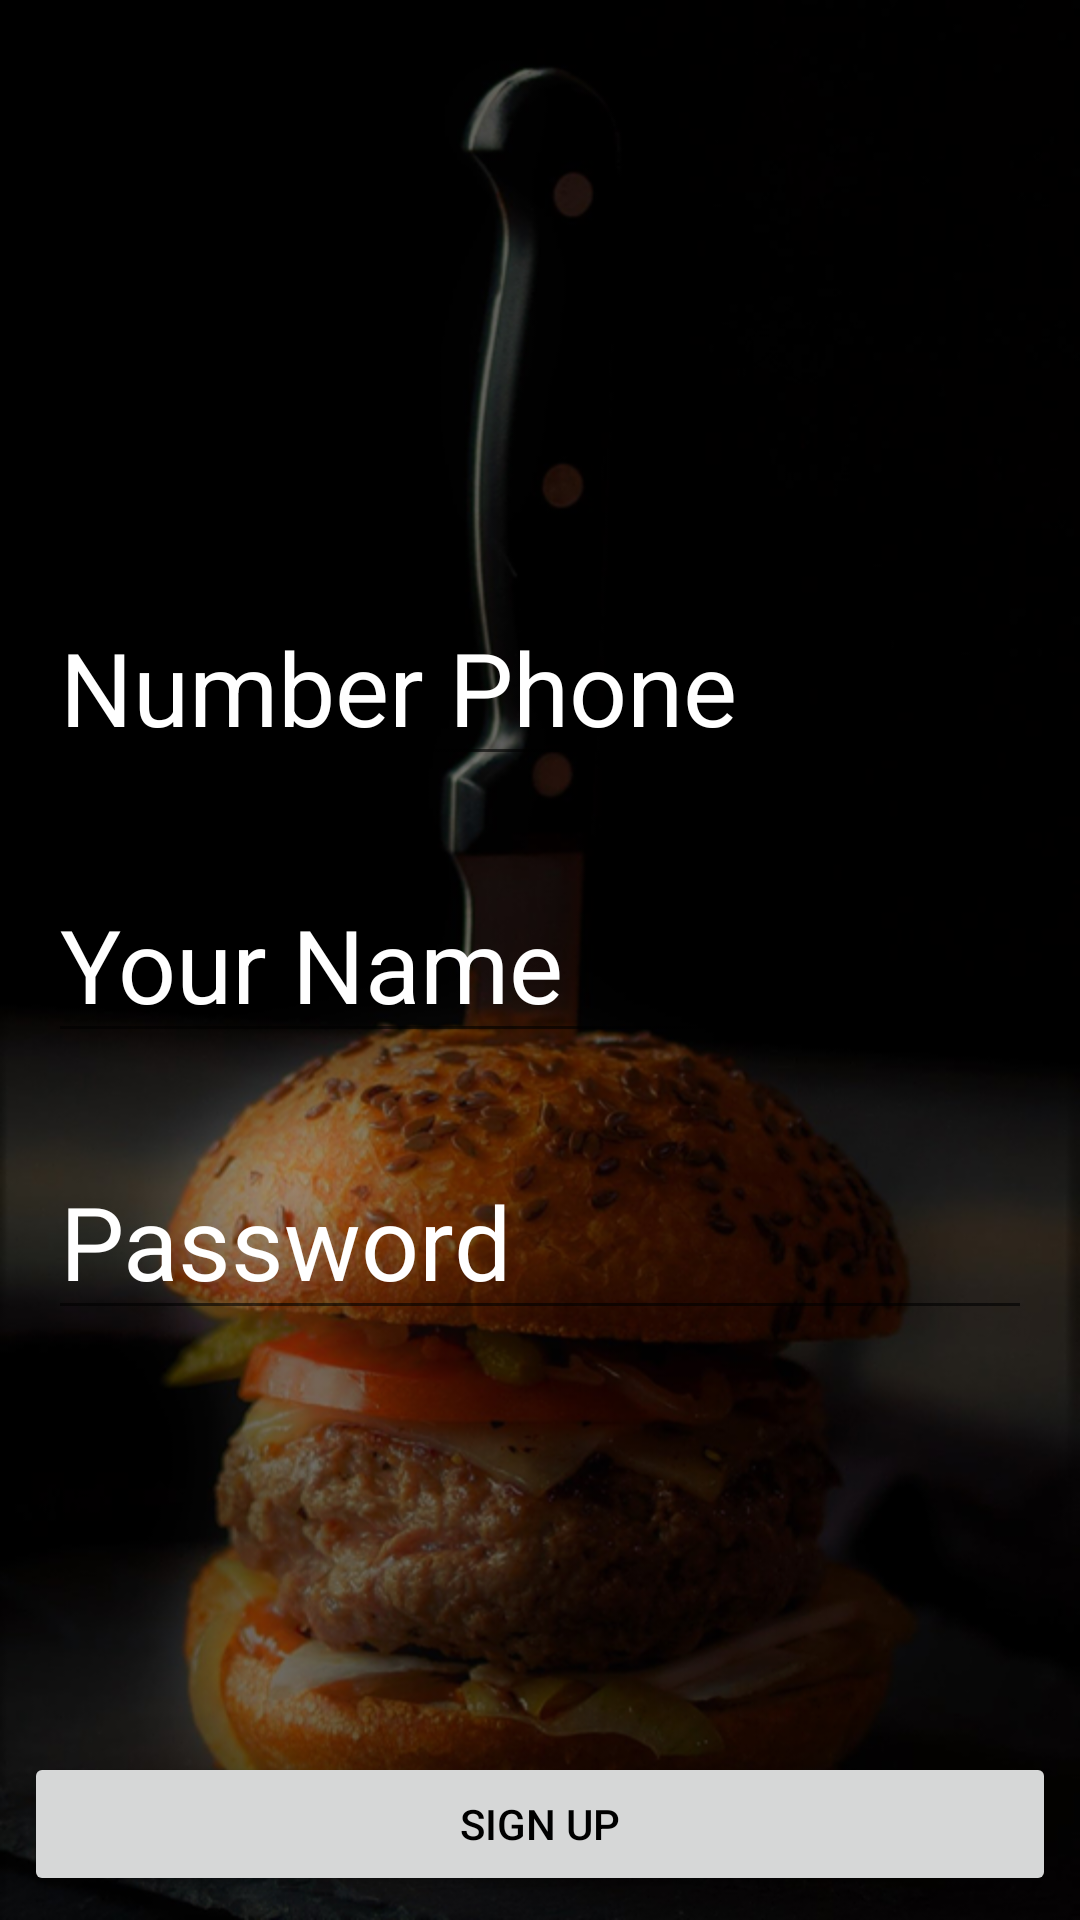

Produce the Android XML layout that renders to this screen, including the resource entries it uses.
<!-- AndroidManifest.xml: application theme AppTheme -->
<!-- res/layout/activity_sign_up.xml -->
<?xml version="1.0" encoding="utf-8"?>
<RelativeLayout xmlns:android="http://schemas.android.com/apk/res/android"
    xmlns:app="http://schemas.android.com/apk/res-auto"
    xmlns:tools="http://schemas.android.com/tools"
    android:layout_width="match_parent"
    android:layout_height="match_parent"
    android:background="@drawable/backg"
    tools:context=".SignUpActivity">

    <LinearLayout
        android:orientation="vertical"
        android:layout_marginRight="8dp"
        android:layout_marginLeft="8dp"
        android:layout_centerInParent="true"
        android:layout_width="match_parent"
        android:layout_height="wrap_content">
        <EditText
            android:id="@+id/edPhoneSignUp"
            android:layout_marginRight="8dp"
            android:layout_marginLeft="8dp"
            android:hint="Number Phone"
            android:textSize="34sp"
            android:inputType="phone"
            android:textColor="#fff"
            android:textColorHint="@android:color/white"
            android:layout_width="match_parent"
            android:layout_height="wrap_content" />
        <EditText
            android:id="@+id/edNameSignUp"
            android:hint="Your Name"
            android:textSize="34sp"
            android:layout_marginTop="30dp"
            android:inputType="text"
            android:layout_marginRight="8dp"
            android:layout_marginLeft="8dp"
            android:textColor="#fff"
            android:textColorHint="@android:color/white"
            android:layout_width="match_parent"
            android:layout_height="wrap_content" />
        <EditText
            android:id="@+id/edPassSignUp"
            android:hint="Password"
            android:textSize="34sp"
            android:layout_marginTop="30dp"
            android:inputType="textPassword"
            android:layout_marginRight="8dp"
            android:textColor="#fff"
            android:layout_marginLeft="8dp"
            android:textColorHint="@android:color/white"
            android:layout_width="match_parent"
            android:layout_height="wrap_content" />
    </LinearLayout>
    <Button
        android:id="@+id/btnSignup"
        android:layout_width="match_parent"
        android:layout_height="wrap_content"
        android:layout_margin="8dp"
        android:layout_weight="1"
        android:text="Sign Up"
        android:layout_alignParentBottom="true"
        android:shadowColor="@android:color/black"
        android:textColor="@android:color/black" />

</RelativeLayout>
<!-- resources referenced by this layout -->
<resources>
  <!-- drawable backg: png bitmap (drawable-v24, 308136 bytes) -->
  <style name="AppTheme" parent="Theme.AppCompat.Light.NoActionBar">
          
          <item name="colorPrimary">@color/colorPrimary</item>
          <item name="colorPrimaryDark">@color/colorPrimaryDark</item>
          <item name="colorAccent">@color/colorAccent</item>
      </style>
  <color name="colorPrimary">#044d40</color>
  <color name="colorPrimaryDark">#303F9F</color>
  <color name="colorAccent">#39796b</color>
</resources>
